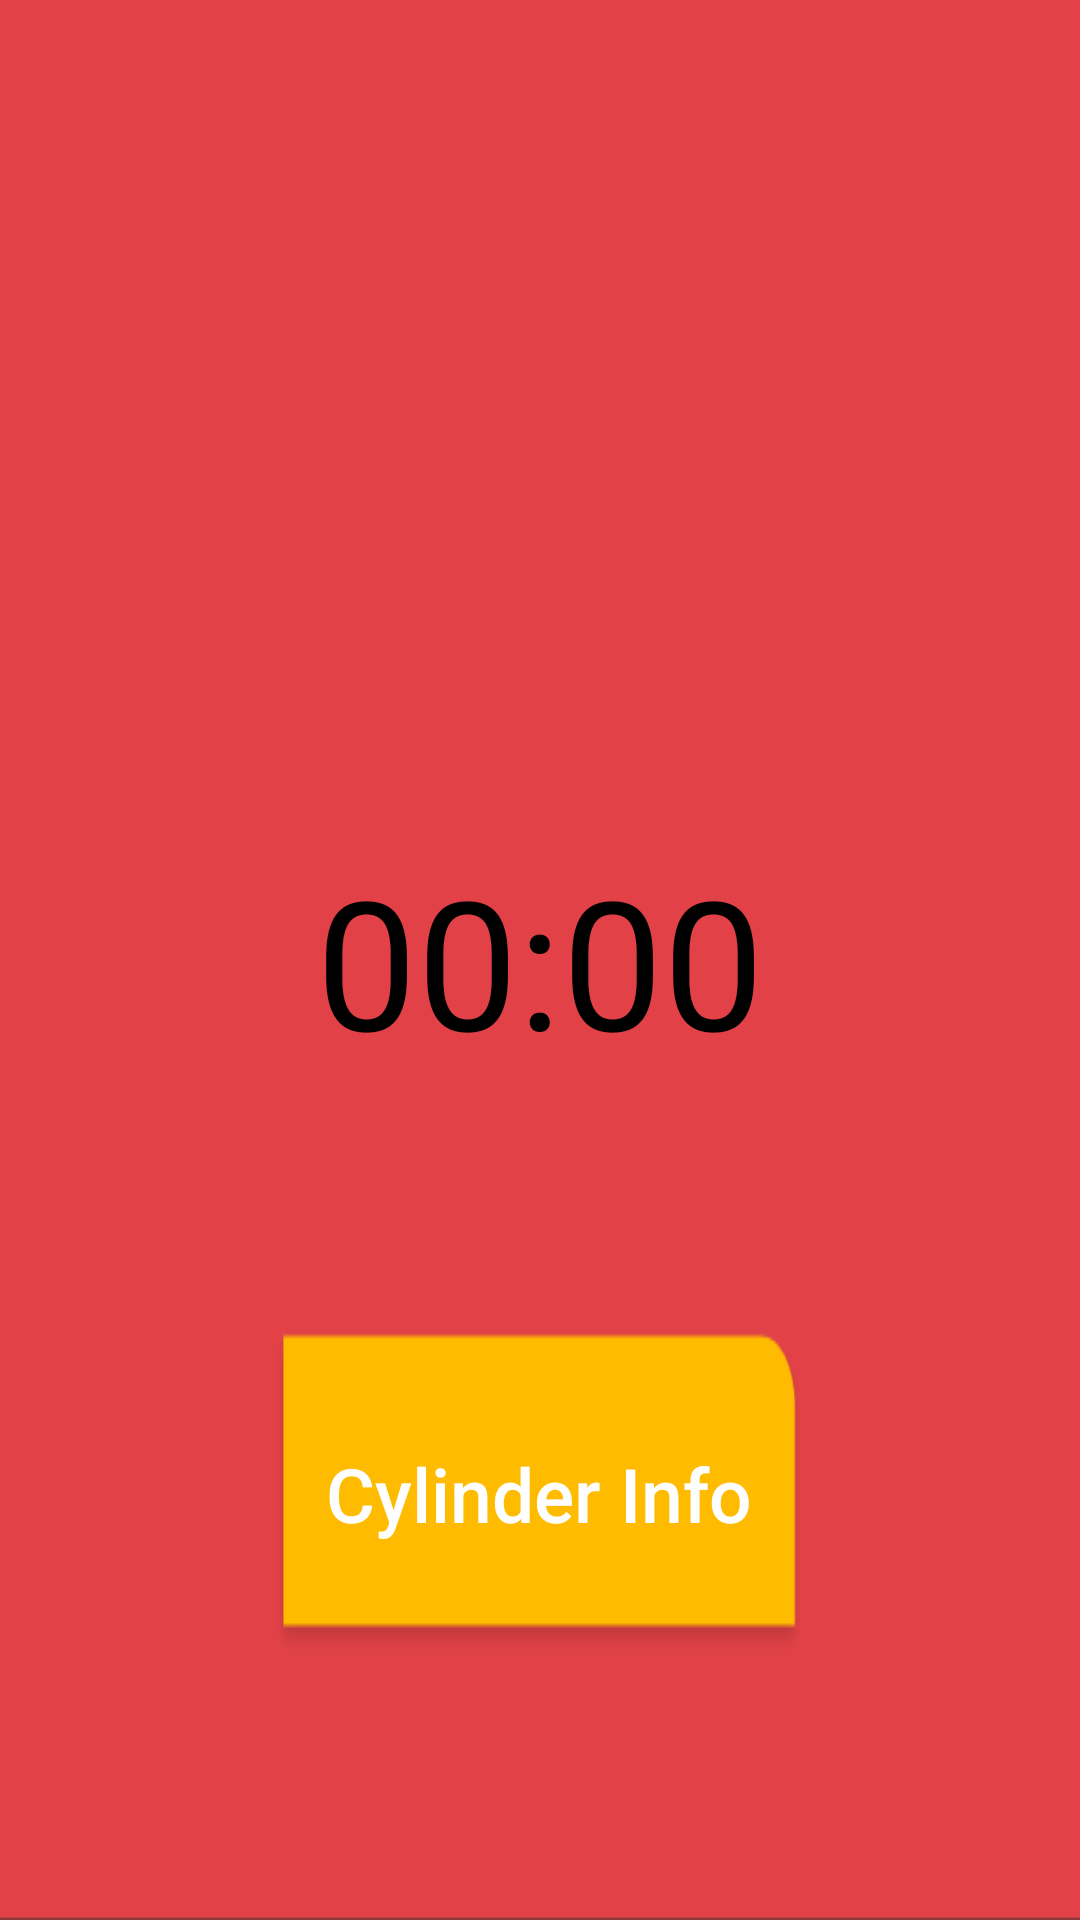

Layout XML and referenced resources for this Android screen:
<!-- AndroidManifest.xml: application theme Theme.AppCompat -->
<!-- res/layout/activity_realtime.xml -->
<?xml version="1.0" encoding="utf-8"?>
<RelativeLayout xmlns:android="http://schemas.android.com/apk/res/android"
    xmlns:app="http://schemas.android.com/apk/res-auto"
    xmlns:tools="http://schemas.android.com/tools"
    android:layout_width="match_parent"
    android:layout_height="match_parent"
    android:background="@drawable/red"
    tools:context=".RealtimeActivity">

    <TextView
        android:id="@+id/text_view_countdown"
        android:layout_width="wrap_content"
        android:layout_height="wrap_content"
        android:layout_centerHorizontal="true"
        android:layout_centerVertical="true"
        android:text="@string/_00_00"
        android:textColor="@android:color/black"
        android:textSize="60sp" />

    <Button
        android:id="@+id/button_start_pause"
        android:layout_width="wrap_content"
        android:layout_height="wrap_content"
        android:layout_below="@+id/text_view_countdown"
        android:layout_centerHorizontal="true"
        android:layout_marginTop="18dp"
        android:text="@string/home"
        android:visibility="invisible" />

    <Button
        android:id="@+id/button"
        android:layout_width="179dp"
        android:layout_height="68dp"
        android:layout_below="@+id/button_start_pause"
        android:layout_alignParentBottom="true"
        android:layout_centerHorizontal="true"
        android:background="@drawable/yellow"
        android:layout_marginTop="15dp"
        android:textSize="25sp"
        android:textColor="#FFFFFF"
        android:layout_marginBottom="85dp"
        android:text="@string/cylinder_info"
        android:textAllCaps="false"/>

</RelativeLayout>
<!-- resources referenced by this layout -->
<resources>
  <!-- drawable red: png bitmap (drawable, 3527 bytes) -->
  <!-- drawable yellow: png bitmap (drawable, 1332 bytes) -->
  <string name="_00_00">00:00</string>
  <string name="cylinder_info">Cylinder Info</string>
  <string name="home">Home</string>
</resources>
